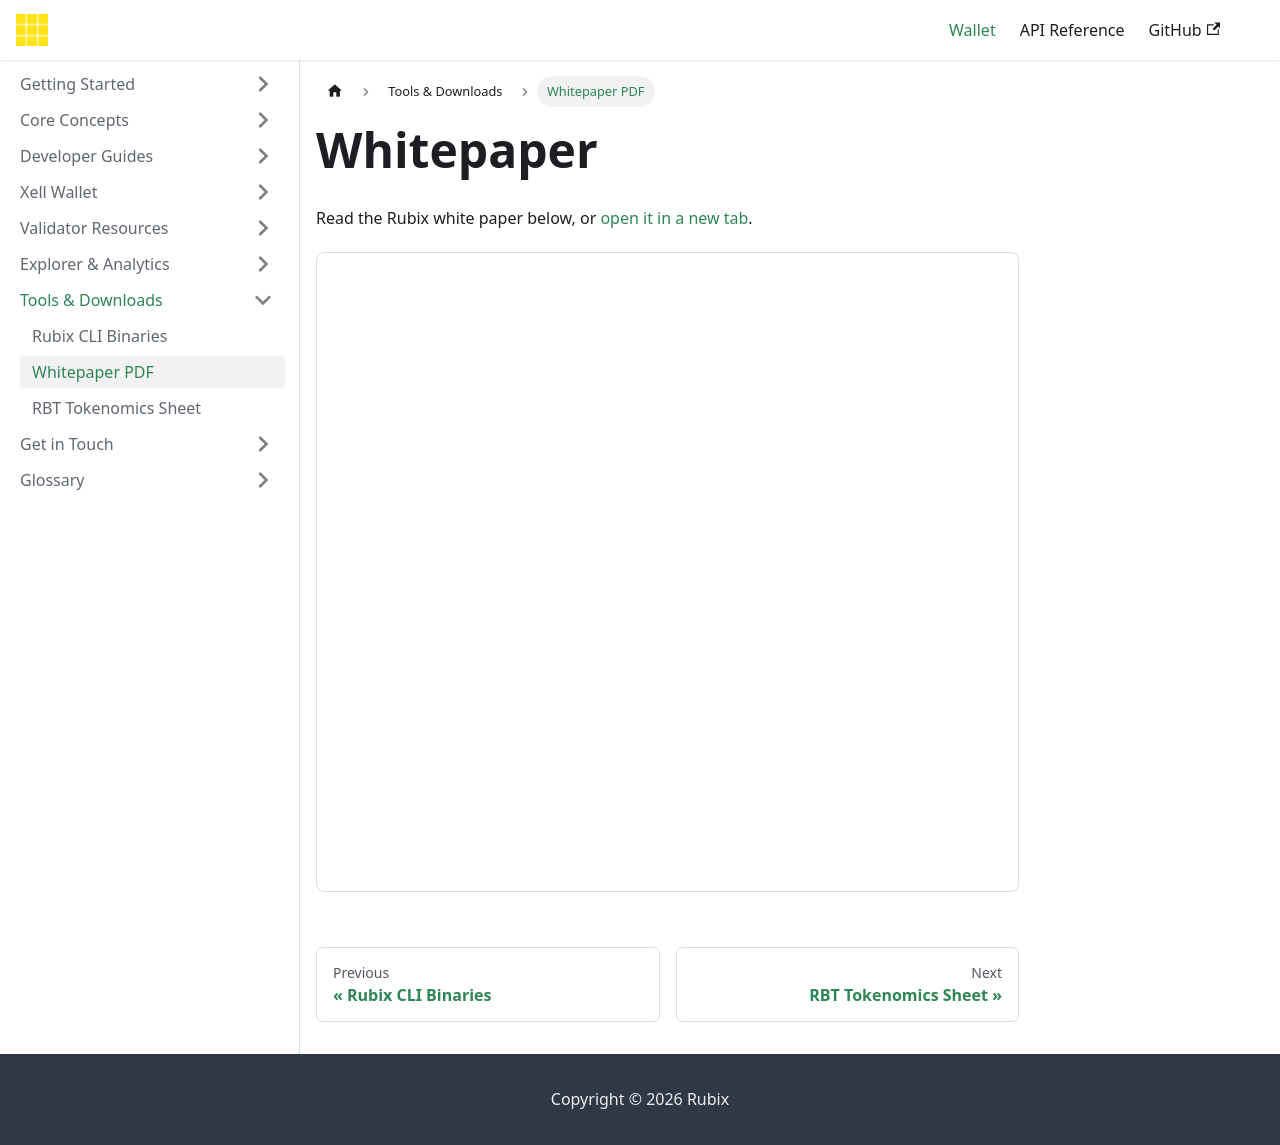

repository: rubixchain/learn · page: docs/tools-downloads/whitepaper/index.html · generator: docusaurus

---
title: Whitepaper PDF
sidebar_label: Whitepaper PDF
---

<!-- File: docs/tools-downloads/whitepaper.md -->
# Whitepaper

Read the Rubix white paper below, or [open it in a new tab](https://rubix.net/wp-content/uploads/2026/03/Rubix_WP.pdf).

<iframe
  src="https://rubix.net/wp-content/uploads/2026/03/Rubix_WP.pdf"
  title="Rubix Whitepaper"
  style={{ width: '100%', height: '80vh', border: '1px solid var(--ifm-color-emphasis-300)', borderRadius: '8px' }}
>
  Your browser can't display the PDF inline.
  <a href="https://rubix.net/wp-content/uploads/2026/03/Rubix_WP.pdf">Download the Rubix white paper</a> instead.
</iframe>
